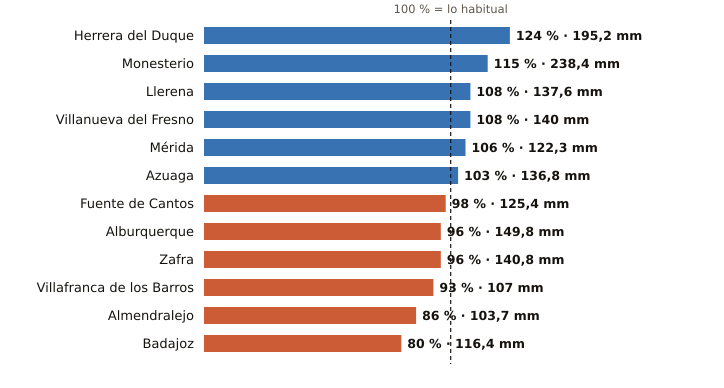

The file beside this chart, header and first rows:
estacion, provincia, indicativo, mm_otono, referencia_mm, pct, periodo_referencia, hasta, hora
Herrera del Duque, Badajoz, 4244X, 195.2, 156.8, 124, 2001-2025, 2026-11-21, 18
Monesterio, Badajoz, 4499X, 238.4, 206.8, 115, 2006-2025, 2026-11-21, 18
Llerena, Badajoz, 4386B, 137.6, 127.5, 108, 2009-2025, 2026-11-21, 18
Villanueva del Fresno, Badajoz, 4497X, 140.0, 130.2, 108, 2008-2025, 2026-11-21, 18
Mérida, Badajoz, 4410X, 122.3, 115.2, 106, 1991-2020, 2026-11-21, 18
Azuaga, Badajoz, 5473X, 136.8, 133.2, 103, 2003-2025, 2026-11-21, 18
Fuente de Cantos, Badajoz, 4501X, 125.4, 127.4, 98, 2008-2025, 2026-11-21, 18
Alburquerque, Badajoz, 4464X, 149.8, 156.2, 96, 2008-2025, 2026-11-21, 18
Zafra, Badajoz, 4427X, 140.8, 146.7, 96, 2003-2025, 2026-11-21, 18
Villafranca de los Barros, Badajoz, 4395X, 107.0, 115.5, 93, 2008-2025, 2026-11-21, 18
Almendralejo, Badajoz, 4436Y, 103.7, 121.1, 86, 2009-2025, 2026-11-21, 18
Badajoz, Badajoz, 4478X, 116.4, 145.2, 80, 2002-2025, 2026-11-21, 18
